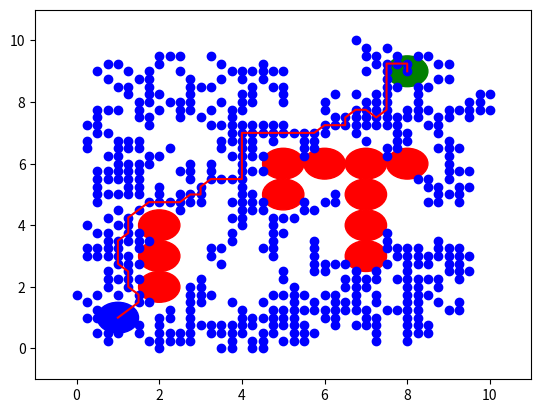

This chart was generated by the following Python code:
# -*- coding: utf-8 -*-
"""
Created on Sat Sep 16 12:33:10 2023

@author: michael englert
"""

# -*- coding: utf-8 -*-
"""
Created on Fri Sep 15 16:36:04 2023

@author: michael englert
"""







import numpy as np 
import matplotlib.pyplot as plt
import random






class Node():
    def __init__(self, 
                 x:float ,
                 y:float,
                 cost:float, 
                 parent_idx:int) -> None:
        self.x = x
        self.y = y 
        self.cost = cost
        self.parent_idx = int(parent_idx)
        
class Obstacle():
    def __init__(self, x_pos:float, y_pos:float, radius:float) -> None:
        self.x_pos = x_pos
        self.y_pos = y_pos
        self.radius = radius
        
    def is_inside(self,curr_x:float, curr_y:float, 
                  robot_radius:float=0) -> bool:
        """
        Compute euclidean distance from current location -> obstacle locatin
        Store this value in a variable: dist_from 
        If dist_from > obstacle size:
                return false
        Otherwise return true
        """
        dist_from = np.sqrt((curr_x - self.x_pos)**2 + (curr_y - self.y_pos)**2)
        
        if dist_from > self.radius + robot_radius:
            return False
        
        return True

def compute_index(min_x:int, max_x:int, min_y:int, max_y:int,
                 gs:float, curr_x:int, curr_y:int) -> float:

    index = ((curr_x - min_x)/gs) + ((curr_y - min_y)/gs) * ((max_x+gs - min_x)/gs)
    
    return index

def get_all_moves(current_x:float, current_y:float, gs:float) -> list:
    """
    Inputs: 
        - current x and current y 
        - gridspace/step_size
        
    How should we do this:
        Hint a nested for loop helps and arange helps
    
    Returns a list of moves:
        - [[m1], [m2], [m3]..., [mn]]
    
    """
    
    move_list = []
    gs_x_bounds = np.arange(-gs, gs+gs, gs)
    gs_y_bounds = np.arange(-gs, gs+gs, gs)
    
    for dx in gs_x_bounds:
        for dy in gs_y_bounds:
            x_next = current_x + dx
            y_next = current_y + dy
            
            if [x_next, y_next] == [current_x, current_y]:
                continue
            
            move = [x_next, y_next]
            move_list.append(move)
            
    return move_list
             
def is_not_valid(obst_list:list, 
                 x_min:int, 
                 y_min:int, 
                 x_max:int, 
                 y_max:int,
                 x_curr:float, 
                 y_curr:float, 
                 agent_radius:float=0.0):
    """
    - True if not valid
    - False if valid
    
    - Check if inside/near obstacles -> done 
    - Check if outside the boundary:
        - Check x pos:
            - Compare to x min and xmax 
                - If x_min > x_pos: 
                    Return True
                - If x_max < x_pos:
                    Return True
            - Do the same for y position
    """
    
    # check if near obstacle or inside
    for obs in obst_list:
        if obs.is_inside(x_curr, y_curr,agent_radius):
            #print("You're dead at ", obs.x_pos, obs.y_pos)
            return True
    
    if x_min + agent_radius> x_curr:
        return True
    if x_max - agent_radius < x_curr:
        return True
    if y_min  + agent_radius > y_curr:
        return True
    if y_max - agent_radius < y_curr:
        return True

    return False


    
def compute_distance(x_1:float, y_1:float, x_2:float, y_2:float) -> float:
    
        distance = np.sqrt((x_1-x_2)**2 + (y_1-y_2)**2)
    
        return distance
    
    
    
    
    
start_x = 1
start_y = 1

min_x = 0
max_x = 10

min_y = 0
max_y = 10

goal_x = 8
goal_y = 9

gs = 0.25
robot_radius = 0.5

obstacle_positions =  [(2,2), (2,3), (2,4), (5,5), (5,6), (6,6), (7,6), (8,6), (7,3), (7,4), (7,5)]
obstacle_list = [] # store obstacle classes
obs_radius = 0.5

dl = 0.5
    
#initialize obstacle list
obstacle_list = [] # store obstacle classes

# Loop through position of obstacles to make a list




for obs_pos in obstacle_positions:
    obstacle = Obstacle(obs_pos[0], obs_pos[1], obs_radius)
    obstacle_list.append(obstacle)
    
    #plot obstacles, start, goal
    
fig, ax = plt.subplots() # note we must use plt.subplots, not plt.subplot
ax.set_xlim(min_x-1, max_x+1)
ax.set_ylim(min_y-1, max_y+1)    

for obs in obstacle_list:
    obs_plot = plt.Circle((obs.x_pos, obs.y_pos), obs.radius, color='red')
    ax.add_patch(obs_plot)


start_plot = plt.Circle((start_x, start_y), obs.radius, color='blue')
ax.add_patch(start_plot)
goal_plot = plt.Circle((goal_x, goal_y), obs.radius, color='green')
ax.add_patch(goal_plot)




#initialize tree
tree = {}

#initialize tree w/ start 
index_curr = compute_index(min_x, max_x, min_y, max_y, gs, start_x, start_y)
node_curr = Node(start_x, start_y, 0, -1)

tree[index_curr] = node_curr



while (tree[index_curr].x, tree[index_curr].y) != (goal_x, goal_y):
#for i in range(1, 100):
    
    #generating random point
    rand_x = random.uniform(min_x, max_x)
    rand_y = random.uniform(min_y, max_y)
    
    #print("random position is", rand_x, rand_y)
    
    #plt.scatter(rand_x, rand_y, c="black")
    
    #finding closest node in tree to random point
    dist_min = compute_distance(tree[index_curr].x, tree[index_curr].y, rand_x, rand_y)      
    for index in tree:
        
        #print("newest index is", index_curr)
        
        dist_curr = compute_distance(tree[index].x, tree[index].y, rand_x, rand_y)
        
        #print("current distance is", dist_curr)
        #print("lowest distance is", dist_min)
        
        if dist_min >= dist_curr:

            dist_min = dist_curr
            index_close = index
            
    #calculating angle from closest node to random point
    theta = np.arctan2((rand_x - tree[index_close].x), (rand_y - tree[index_close].y))
    
    print("theta is", theta)
    
    #jump in direction of thet by dl, rounding to nearest gs
    
    x_new = int((1/gs)*dl*np.sin(theta))*gs + tree[index_close].x
    y_new = int((1/gs)*dl*np.cos(theta))*gs + tree[index_close].y
    
    print("new pos is", x_new, ",", y_new)
    
    #print("the new pos is", is_not_valid(obstacle_list, min_x, min_y, max_x, max_y, x_new, y_new))
    
    #making sure new node doesnt already exist, is valid
    if is_not_valid(obstacle_list, min_x, min_y, max_x, max_y, x_new, y_new) == False :
        rand_idx = compute_index(min_x, max_x, min_y, max_y, gs, x_new, y_new)
        
        print("hello")
        if rand_idx in tree:
            continue
        else:
            index_curr = rand_idx
            node_curr = Node(x_new, y_new, 0, index_close)
            
            tree[index_curr] = node_curr
            
            plt.scatter(tree[index_curr].x, tree[index_curr].y, c="blue")
        
    #print("current index is", index_curr)
    
    
    

    
    
#plotting path from start to goal
path_x = []
path_y = []
        
path_x.append(node_curr.x)
path_y.append(node_curr.y)

while node_curr.parent_idx != -1:
    
    #print(current_node.parent_idx)





    previous_node = node_curr
    temp_idx = previous_node.parent_idx
    node_curr = tree[temp_idx]
    
    path_x.append(node_curr.x)
    path_y.append(node_curr.y)



path = plt.plot(path_x,path_y, c="red")
    
plt.show()
     
